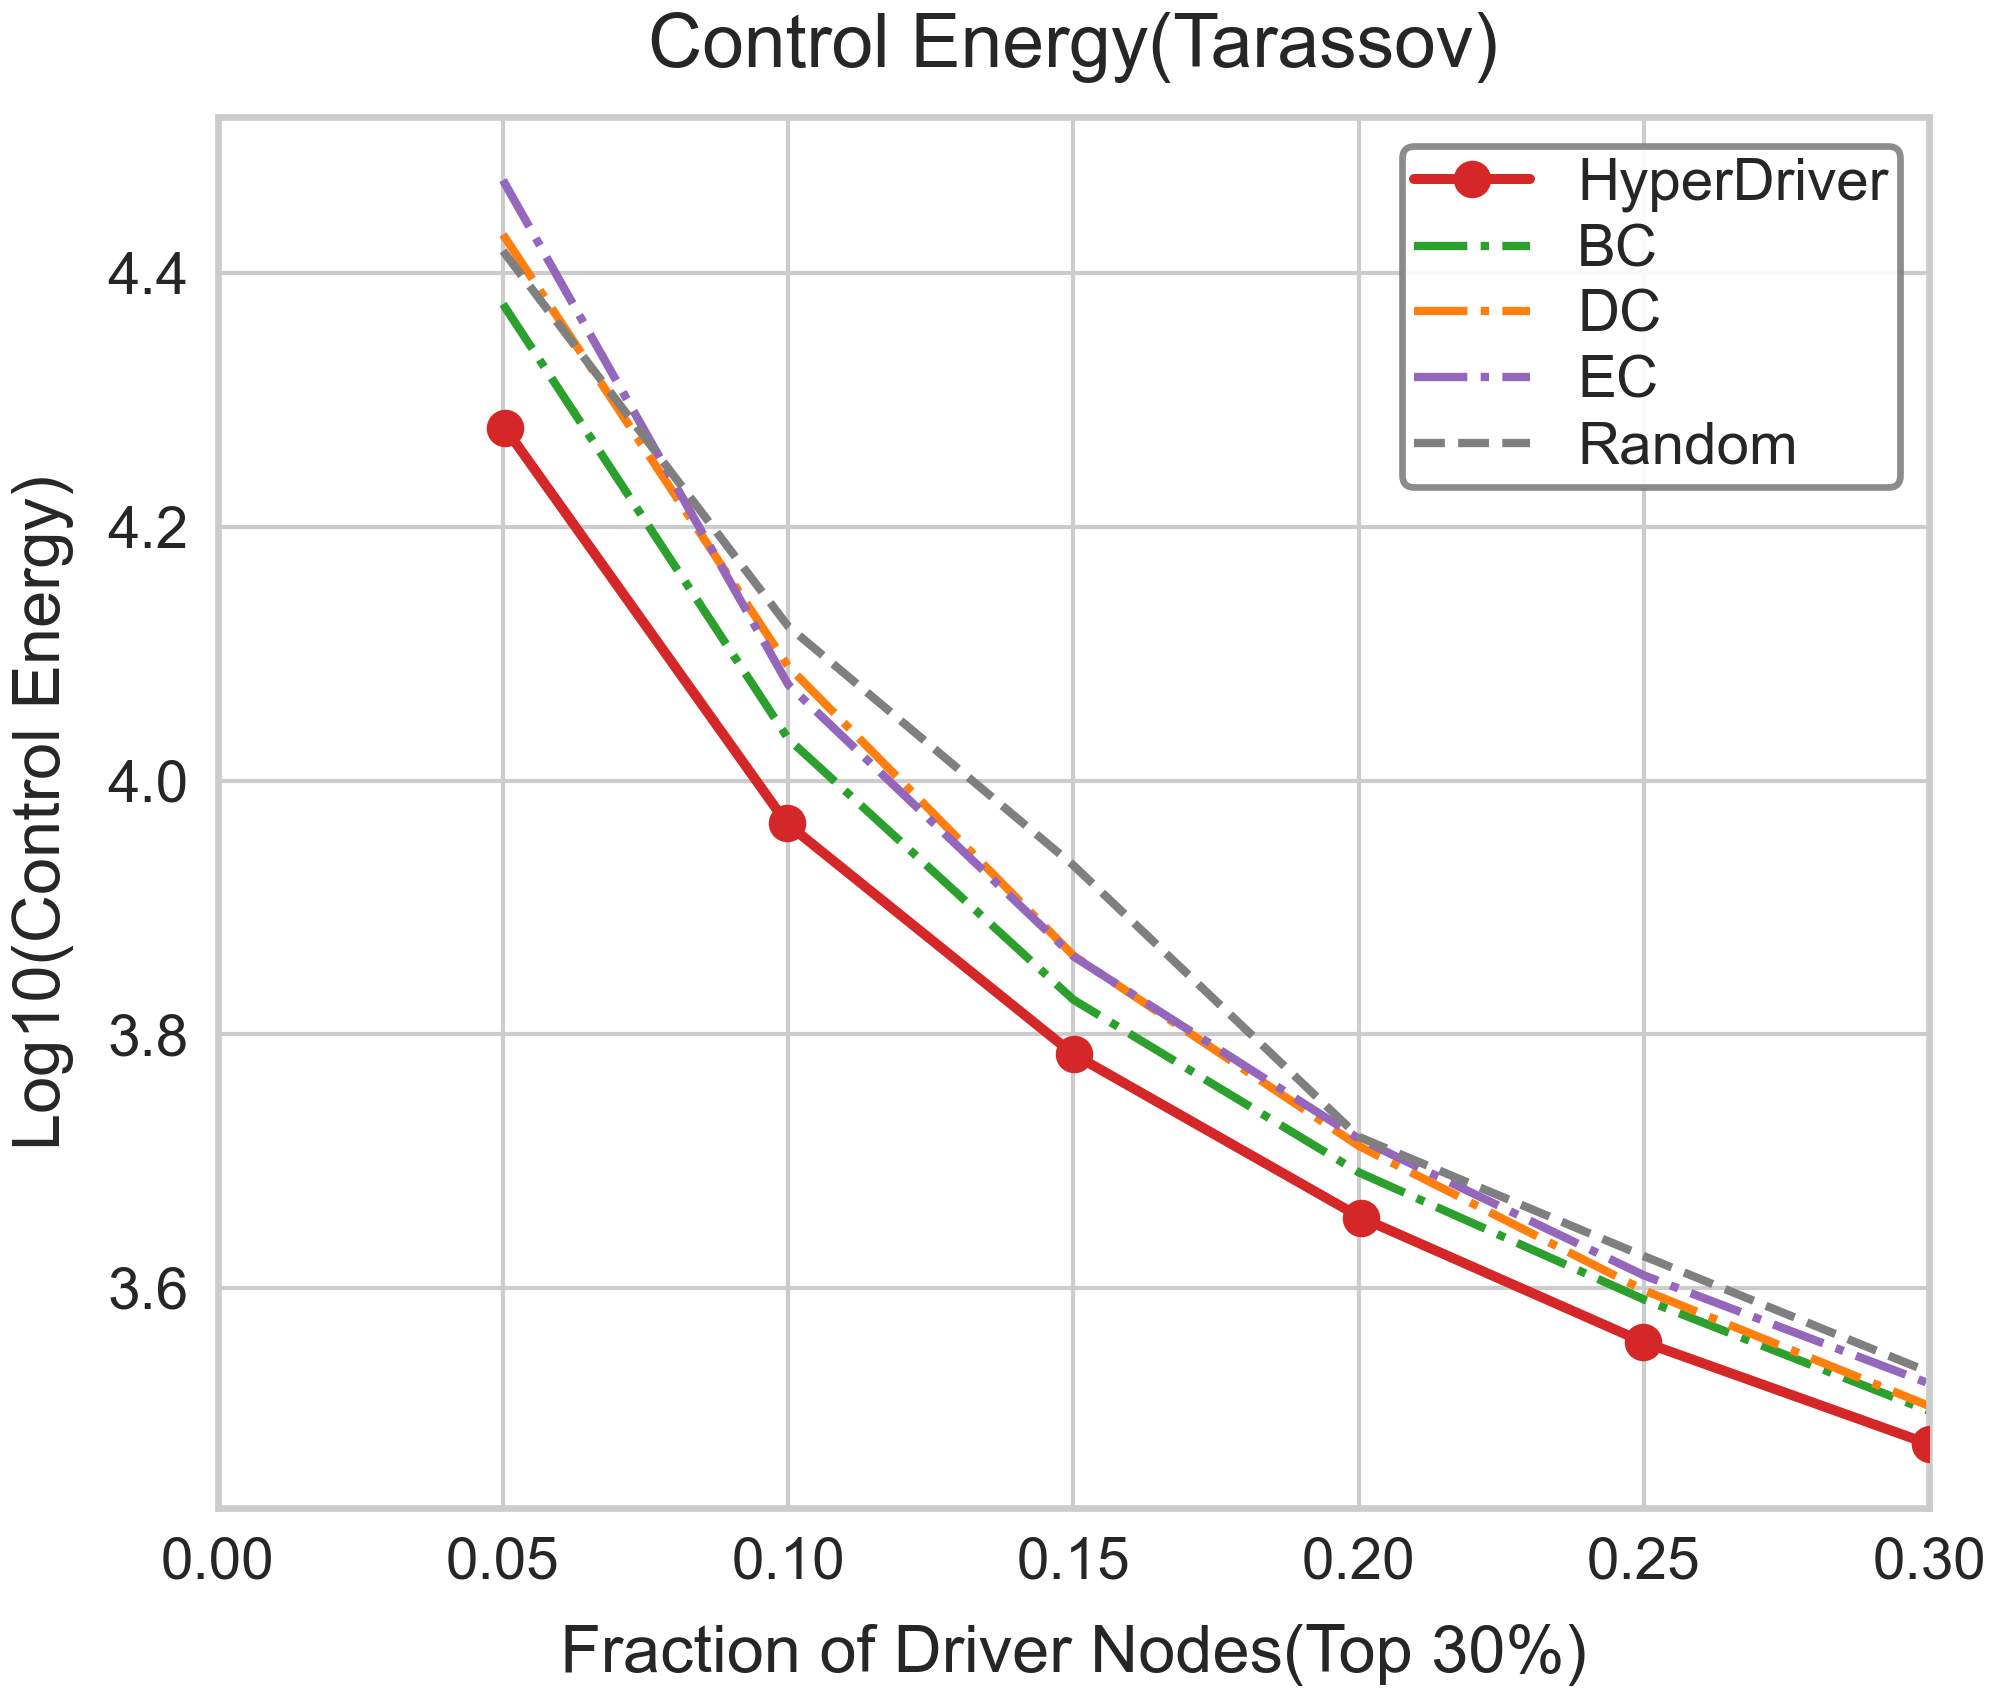

Values plotted in this chart, from the file beside it:
Fraction, LogEnergy, Strategy
0.05, 4.418, Random
0.1, 4.122, Random
0.15, 3.933, Random
0.2, 3.719, Random
0.25, 3.625, Random
0.3, 3.533, Random
0.05, 4.431, DC
0.1, 4.09, DC
0.15, 3.862, DC
0.2, 3.712, DC
0.25, 3.598, DC
0.3, 3.507, DC
0.05, 4.376, BC
0.1, 4.033, BC
0.15, 3.827, BC
0.2, 3.691, BC
0.25, 3.591, BC
0.3, 3.503, BC
0.05, 4.474, EC
0.1, 4.076, EC
0.15, 3.861, EC
0.2, 3.718, EC
0.25, 3.61, EC
0.3, 3.524, EC
0.05033, 4.278, HyperDriver
0.09972, 3.966, HyperDriver
0.15, 3.784, HyperDriver
0.2004, 3.655, HyperDriver
0.2498, 3.557, HyperDriver
0.3001, 3.476, HyperDriver
